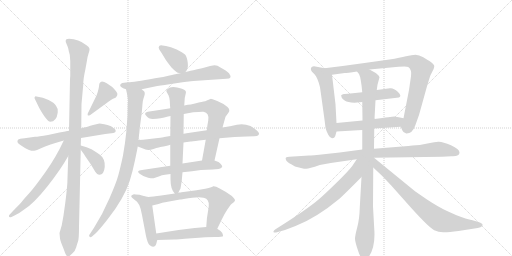
t = 0.00 s
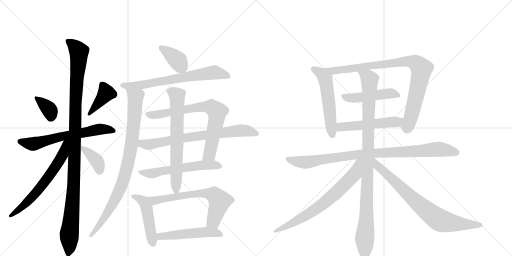
t = 3.77 s
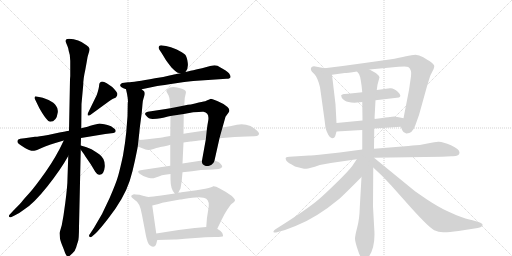
t = 7.54 s
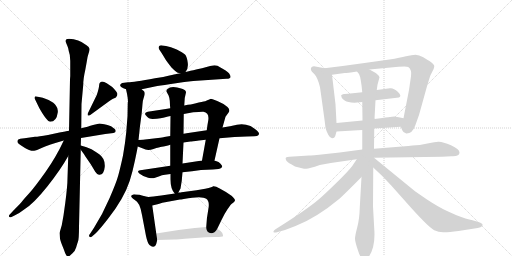
t = 11.31 s
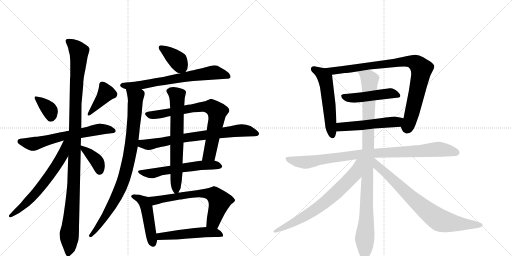
t = 15.07 s
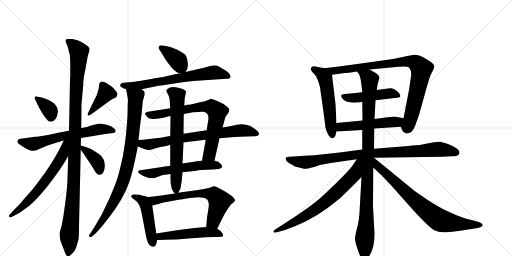
t = 18.84 s

The animated SVG that drew these frames (rendered in a browser with its animation timeline set to each time). Animation: 24 CSS @keyframes rules; one cycle of 18.84 s.

<svg version="1.1" viewBox="0 0 2048 1024" xmlns="http://www.w3.org/2000/svg">
  <g stroke="lightgray" stroke-dasharray="1,1" stroke-width="1" transform="scale(4, 4)">
    <line x1="0" y1="0" x2="256" y2="256"></line>
    <line x1="256" y1="0" x2="0" y2="256"></line>
    <line x1="128" y1="0" x2="128" y2="256"></line>
    <line x1="0" y1="128" x2="256" y2="128"></line>
    <line x1="256" y1="0" x2="512" y2="256"></line>
    <line x1="512" y1="0" x2="256" y2="256"></line>
    <line x1="384" y1="0" x2="384" y2="256"></line>
    <line x1="256" y1="128" x2="512" y2="128"></line>
  </g>
<g transform="scale(1, -1) translate(0, -850)">
   <style type="text/css">
    @keyframes keyframes0 {
      from {
       stroke: black;
       stroke-dashoffset: 360;
       stroke-width: 128;
       }
       54% {
       animation-timing-function: step-end;
       stroke: black;
       stroke-dashoffset: 0;
       stroke-width: 128;
       }
       to {
       stroke: black;
       stroke-width: 1024;
       }
       }
       #make-me-a-hanzi-animation-0 {
         animation: keyframes0 0.542969s both;
         animation-delay: 0.000000s;
         animation-timing-function: linear;
       }
    @keyframes keyframes1 {
      from {
       stroke: black;
       stroke-dashoffset: 402;
       stroke-width: 128;
       }
       57% {
       animation-timing-function: step-end;
       stroke: black;
       stroke-dashoffset: 0;
       stroke-width: 128;
       }
       to {
       stroke: black;
       stroke-width: 1024;
       }
       }
       #make-me-a-hanzi-animation-1 {
         animation: keyframes1 0.577148s both;
         animation-delay: 0.542969s;
         animation-timing-function: linear;
       }
    @keyframes keyframes2 {
      from {
       stroke: black;
       stroke-dashoffset: 638;
       stroke-width: 128;
       }
       67% {
       animation-timing-function: step-end;
       stroke: black;
       stroke-dashoffset: 0;
       stroke-width: 128;
       }
       to {
       stroke: black;
       stroke-width: 1024;
       }
       }
       #make-me-a-hanzi-animation-2 {
         animation: keyframes2 0.769206s both;
         animation-delay: 1.120117s;
         animation-timing-function: linear;
       }
    @keyframes keyframes3 {
      from {
       stroke: black;
       stroke-dashoffset: 1123;
       stroke-width: 128;
       }
       79% {
       animation-timing-function: step-end;
       stroke: black;
       stroke-dashoffset: 0;
       stroke-width: 128;
       }
       to {
       stroke: black;
       stroke-width: 1024;
       }
       }
       #make-me-a-hanzi-animation-3 {
         animation: keyframes3 1.163900s both;
         animation-delay: 1.889323s;
         animation-timing-function: linear;
       }
    @keyframes keyframes4 {
      from {
       stroke: black;
       stroke-dashoffset: 641;
       stroke-width: 128;
       }
       68% {
       animation-timing-function: step-end;
       stroke: black;
       stroke-dashoffset: 0;
       stroke-width: 128;
       }
       to {
       stroke: black;
       stroke-width: 1024;
       }
       }
       #make-me-a-hanzi-animation-4 {
         animation: keyframes4 0.771647s both;
         animation-delay: 3.053223s;
         animation-timing-function: linear;
       }
    @keyframes keyframes5 {
      from {
       stroke: black;
       stroke-dashoffset: 379;
       stroke-width: 128;
       }
       55% {
       animation-timing-function: step-end;
       stroke: black;
       stroke-dashoffset: 0;
       stroke-width: 128;
       }
       to {
       stroke: black;
       stroke-width: 1024;
       }
       }
       #make-me-a-hanzi-animation-5 {
         animation: keyframes5 0.558431s both;
         animation-delay: 3.824870s;
         animation-timing-function: linear;
       }
    @keyframes keyframes6 {
      from {
       stroke: black;
       stroke-dashoffset: 379;
       stroke-width: 128;
       }
       55% {
       animation-timing-function: step-end;
       stroke: black;
       stroke-dashoffset: 0;
       stroke-width: 128;
       }
       to {
       stroke: black;
       stroke-width: 1024;
       }
       }
       #make-me-a-hanzi-animation-6 {
         animation: keyframes6 0.558431s both;
         animation-delay: 4.383301s;
         animation-timing-function: linear;
       }
    @keyframes keyframes7 {
      from {
       stroke: black;
       stroke-dashoffset: 683;
       stroke-width: 128;
       }
       69% {
       animation-timing-function: step-end;
       stroke: black;
       stroke-dashoffset: 0;
       stroke-width: 128;
       }
       to {
       stroke: black;
       stroke-width: 1024;
       }
       }
       #make-me-a-hanzi-animation-7 {
         animation: keyframes7 0.805827s both;
         animation-delay: 4.941732s;
         animation-timing-function: linear;
       }
    @keyframes keyframes8 {
      from {
       stroke: black;
       stroke-dashoffset: 892;
       stroke-width: 128;
       }
       74% {
       animation-timing-function: step-end;
       stroke: black;
       stroke-dashoffset: 0;
       stroke-width: 128;
       }
       to {
       stroke: black;
       stroke-width: 1024;
       }
       }
       #make-me-a-hanzi-animation-8 {
         animation: keyframes8 0.975911s both;
         animation-delay: 5.747559s;
         animation-timing-function: linear;
       }
    @keyframes keyframes9 {
      from {
       stroke: black;
       stroke-dashoffset: 749;
       stroke-width: 128;
       }
       71% {
       animation-timing-function: step-end;
       stroke: black;
       stroke-dashoffset: 0;
       stroke-width: 128;
       }
       to {
       stroke: black;
       stroke-width: 1024;
       }
       }
       #make-me-a-hanzi-animation-9 {
         animation: keyframes9 0.859538s both;
         animation-delay: 6.723470s;
         animation-timing-function: linear;
       }
    @keyframes keyframes10 {
      from {
       stroke: black;
       stroke-dashoffset: 750;
       stroke-width: 128;
       }
       71% {
       animation-timing-function: step-end;
       stroke: black;
       stroke-dashoffset: 0;
       stroke-width: 128;
       }
       to {
       stroke: black;
       stroke-width: 1024;
       }
       }
       #make-me-a-hanzi-animation-10 {
         animation: keyframes10 0.860352s both;
         animation-delay: 7.583008s;
         animation-timing-function: linear;
       }
    @keyframes keyframes11 {
      from {
       stroke: black;
       stroke-dashoffset: 579;
       stroke-width: 128;
       }
       65% {
       animation-timing-function: step-end;
       stroke: black;
       stroke-dashoffset: 0;
       stroke-width: 128;
       }
       to {
       stroke: black;
       stroke-width: 1024;
       }
       }
       #make-me-a-hanzi-animation-11 {
         animation: keyframes11 0.721191s both;
         animation-delay: 8.443359s;
         animation-timing-function: linear;
       }
    @keyframes keyframes12 {
      from {
       stroke: black;
       stroke-dashoffset: 672;
       stroke-width: 128;
       }
       69% {
       animation-timing-function: step-end;
       stroke: black;
       stroke-dashoffset: 0;
       stroke-width: 128;
       }
       to {
       stroke: black;
       stroke-width: 1024;
       }
       }
       #make-me-a-hanzi-animation-12 {
         animation: keyframes12 0.796875s both;
         animation-delay: 9.164551s;
         animation-timing-function: linear;
       }
    @keyframes keyframes13 {
      from {
       stroke: black;
       stroke-dashoffset: 474;
       stroke-width: 128;
       }
       61% {
       animation-timing-function: step-end;
       stroke: black;
       stroke-dashoffset: 0;
       stroke-width: 128;
       }
       to {
       stroke: black;
       stroke-width: 1024;
       }
       }
       #make-me-a-hanzi-animation-13 {
         animation: keyframes13 0.635742s both;
         animation-delay: 9.961426s;
         animation-timing-function: linear;
       }
    @keyframes keyframes14 {
      from {
       stroke: black;
       stroke-dashoffset: 661;
       stroke-width: 128;
       }
       68% {
       animation-timing-function: step-end;
       stroke: black;
       stroke-dashoffset: 0;
       stroke-width: 128;
       }
       to {
       stroke: black;
       stroke-width: 1024;
       }
       }
       #make-me-a-hanzi-animation-14 {
         animation: keyframes14 0.787923s both;
         animation-delay: 10.597168s;
         animation-timing-function: linear;
       }
    @keyframes keyframes15 {
      from {
       stroke: black;
       stroke-dashoffset: 515;
       stroke-width: 128;
       }
       63% {
       animation-timing-function: step-end;
       stroke: black;
       stroke-dashoffset: 0;
       stroke-width: 128;
       }
       to {
       stroke: black;
       stroke-width: 1024;
       }
       }
       #make-me-a-hanzi-animation-15 {
         animation: keyframes15 0.669108s both;
         animation-delay: 11.385091s;
         animation-timing-function: linear;
       }
    @keyframes keyframes16 {
      from {
       stroke: black;
       stroke-dashoffset: 545;
       stroke-width: 128;
       }
       64% {
       animation-timing-function: step-end;
       stroke: black;
       stroke-dashoffset: 0;
       stroke-width: 128;
       }
       to {
       stroke: black;
       stroke-width: 1024;
       }
       }
       #make-me-a-hanzi-animation-16 {
         animation: keyframes16 0.693522s both;
         animation-delay: 12.054199s;
         animation-timing-function: linear;
       }
    @keyframes keyframes17 {
      from {
       stroke: black;
       stroke-dashoffset: 898;
       stroke-width: 128;
       }
       75% {
       animation-timing-function: step-end;
       stroke: black;
       stroke-dashoffset: 0;
       stroke-width: 128;
       }
       to {
       stroke: black;
       stroke-width: 1024;
       }
       }
       #make-me-a-hanzi-animation-17 {
         animation: keyframes17 0.980794s both;
         animation-delay: 12.747721s;
         animation-timing-function: linear;
       }
    @keyframes keyframes18 {
      from {
       stroke: black;
       stroke-dashoffset: 477;
       stroke-width: 128;
       }
       61% {
       animation-timing-function: step-end;
       stroke: black;
       stroke-dashoffset: 0;
       stroke-width: 128;
       }
       to {
       stroke: black;
       stroke-width: 1024;
       }
       }
       #make-me-a-hanzi-animation-18 {
         animation: keyframes18 0.638184s both;
         animation-delay: 13.728516s;
         animation-timing-function: linear;
       }
    @keyframes keyframes19 {
      from {
       stroke: black;
       stroke-dashoffset: 519;
       stroke-width: 128;
       }
       63% {
       animation-timing-function: step-end;
       stroke: black;
       stroke-dashoffset: 0;
       stroke-width: 128;
       }
       to {
       stroke: black;
       stroke-width: 1024;
       }
       }
       #make-me-a-hanzi-animation-19 {
         animation: keyframes19 0.672363s both;
         animation-delay: 14.366699s;
         animation-timing-function: linear;
       }
    @keyframes keyframes20 {
      from {
       stroke: black;
       stroke-dashoffset: 934;
       stroke-width: 128;
       }
       75% {
       animation-timing-function: step-end;
       stroke: black;
       stroke-dashoffset: 0;
       stroke-width: 128;
       }
       to {
       stroke: black;
       stroke-width: 1024;
       }
       }
       #make-me-a-hanzi-animation-20 {
         animation: keyframes20 1.010091s both;
         animation-delay: 15.039062s;
         animation-timing-function: linear;
       }
    @keyframes keyframes21 {
      from {
       stroke: black;
       stroke-dashoffset: 1018;
       stroke-width: 128;
       }
       77% {
       animation-timing-function: step-end;
       stroke: black;
       stroke-dashoffset: 0;
       stroke-width: 128;
       }
       to {
       stroke: black;
       stroke-width: 1024;
       }
       }
       #make-me-a-hanzi-animation-21 {
         animation: keyframes21 1.078451s both;
         animation-delay: 16.049154s;
         animation-timing-function: linear;
       }
    @keyframes keyframes22 {
      from {
       stroke: black;
       stroke-dashoffset: 711;
       stroke-width: 128;
       }
       70% {
       animation-timing-function: step-end;
       stroke: black;
       stroke-dashoffset: 0;
       stroke-width: 128;
       }
       to {
       stroke: black;
       stroke-width: 1024;
       }
       }
       #make-me-a-hanzi-animation-22 {
         animation: keyframes22 0.828613s both;
         animation-delay: 17.127604s;
         animation-timing-function: linear;
       }
    @keyframes keyframes23 {
      from {
       stroke: black;
       stroke-dashoffset: 779;
       stroke-width: 128;
       }
       72% {
       animation-timing-function: step-end;
       stroke: black;
       stroke-dashoffset: 0;
       stroke-width: 128;
       }
       to {
       stroke: black;
       stroke-width: 1024;
       }
       }
       #make-me-a-hanzi-animation-23 {
         animation: keyframes23 0.883952s both;
         animation-delay: 17.956217s;
         animation-timing-function: linear;
       }
</style>
<path d="M 146 464 Q 141 466 139 462 Q 137 458 139 455 L 157 418 Q 188 363 201 363 Q 226 363 231 400 Q 233 416 224 427 Q 217 439 194.5 450 Q 172 461 146 464 Z" fill="lightgray"></path> 
<path d="M 387 470 L 351 396 Q 350 393 351 389.5 Q 352 386 361 390 L 435 444 Q 447 453 452 455 L 462 459 Q 466 462 466 464 Q 470 468 469.5 475 Q 469 482 449 502 L 427 517 Q 416 524 408 524 Q 397 522 396.5 509.5 Q 396 497 387 470 Z" fill="lightgray"></path> 
<path d="M 324 298 L 421 314 L 454 318 Q 463 320 463 326 Q 463 332 455 337 Q 446 346 430 350 L 417 353 Q 402 356 398 356 L 372 350 L 358 346 Q 351 343 325 337 L 276 327 L 264 325 L 261 324 L 238 320 L 192 310 Q 154 303 140 303 L 98 297 L 81 295 Q 71 294 69.5 286.5 Q 68 279 80 271 L 100 258 Q 103 255 116 250.5 Q 129 246 136.5 247 Q 144 248 168.5 259 Q 193 270 255 288 L 324 298 Z" fill="lightgray"></path> 
<path d="M 254 -12 L 247 -51 L 238 -82 L 240 -105 Q 242 -114 247 -127 L 255 -147 Q 261 -166 265.5 -171.5 Q 270 -177 278 -174 L 290 -163 Q 301 -152 304.5 -139.5 Q 308 -127 312 -116 Q 316 -105 316 -58 L 323 251 L 323 268 L 324 298 L 325 337 L 326 434 L 333 511 Q 333 535 341 570 L 347 603 Q 350 625 354.5 637 Q 359 649 358 655.5 Q 357 662 346 669 Q 314 695 276 695 Q 257 695 265 677 L 270 665 Q 273 659 275 646 Q 280 631 280 619 L 281 606 L 281 546 L 280 533 L 276 327 L 273 226 L 270 138 Q 270 106 261 38 L 254 -12 Z" fill="lightgray"></path> 
<path d="M 255 288 Q 225 223 182 162 Q 138 100 115 75 Q 92 50 88 44 Q 83 38 52 6 L 38 -9 Q 35 -12 36 -16 Q 37 -21 46 -18 L 60 -11 Q 76 -4 98 13 Q 136 37 190 105 Q 243 172 273 226 C 318 305 268 315 255 288 Z" fill="lightgray"></path> 
<path d="M 323 251 Q 336 234 341 225 L 363 193 L 381 163 Q 387 153 396 151 Q 416 149 419 183 Q 421 216 397 233 Q 384 242 366 253 Q 348 261 323 268 C 307 273 307 273 323 251 Z" fill="lightgray"></path> 
<path d="M 742 562 Q 754 574 751 599 Q 748 623 740 632 Q 731 640 707 652 Q 682 664 664 666 L 650 668 Q 641 670 637 666 Q 632 661 637 652 L 647 637 L 664 609 Q 671 599 686 580 Q 706 560 711 559 L 721 557 C 735 554 735 554 742 562 Z" fill="lightgray"></path> 
<path d="M 567 493 L 629 506 Q 655 509 697 516 Q 739 523 773 526 L 906 535 Q 932 535 916 557 Q 907 567 880 581 L 870 587 Q 858 591 846 587 Q 839 587 837 585 L 808 577 Q 765 568 755 565 L 742 562 L 721 557 Q 710 555 705 554.5 Q 700 554 678 548 Q 656 542 620 537 Q 534 521 512 521 L 489 518 Q 483 516 481 511 Q 477 502 504 493 L 567 493 Z" fill="lightgray"></path> 
<path d="M 510 385 L 505 321 Q 501 279 492 228 Q 481 177 473 148 Q 465 119 438 57 Q 411 -6 376 -61 L 361 -84 Q 353 -92 358 -97 Q 362 -101 368 -96 L 384 -82 Q 401 -65 432 -25 Q 463 14 486 54 Q 508 93 519 127 Q 530 161 540 209 Q 550 257 551 264 L 554 290 L 556 308 Q 556 312 557 316 L 559 338 L 567 399 L 570 434 Q 571 448 574 456 L 578 469 Q 579 471 579 477 Q 579 483 575 486 Q 571 489 567 493 C 549 517 498 522 504 493 L 508 475 Q 511 460 512 445 L 511 438 L 510 385 Z" fill="lightgray"></path> 
<path d="M 858 208 L 878 297 L 890 340 L 902 383 L 913 398 Q 923 409 910 422 Q 892 437 869 446 Q 845 455 844 455 L 832 450 Q 830 450 825 447 Q 819 444 795 440 Q 781 436 763 432 Q 753 432 737 428 L 681 417 L 663 414 L 591 403 Q 581 401 581 397 Q 579 392 584 388 Q 594 374 611 374 Q 628 374 642 377 Q 656 379 657 380 L 672 384 L 682 386 L 735 394 L 773 401 Q 808 404 814 403 Q 838 399 833 368 Q 830 353 827 329 L 823 291 L 808 208 C 803 178 851 179 858 208 Z" fill="lightgray"></path> 
<path d="M 551 264 L 572 256 Q 589 246 614 254 Q 639 262 647 263 Q 655 264 659 265 L 672 268 L 681 271 L 734 280 L 762 284 Q 766 284 796 288 L 823 291 L 878 297 L 938 302 L 987 304 L 1018 305 Q 1030 306 1033 309 Q 1036 311 1036 317 Q 1032 327 1002 346 Q 974 357 948 351 Q 921 344 890 340 L 827 329 L 746 317 Q 742 317 734 315 L 681 306 L 657 302 Q 652 300 632 298 L 572 291 L 556 290 L 554 290 C 524 288 523 275 551 264 Z" fill="lightgray"></path> 
<path d="M 681 187 L 568 170 Q 542 168 558.5 155.5 Q 575 143 592.5 139.5 Q 610 136 617 138 L 635 144 Q 648 150 660 151 L 682 154 L 730 161 L 768 165 L 804 170 L 851 172 L 874 174 Q 881 174 889 182 Q 889 188 883 194 Q 877 200 874 202 L 858 208 L 808 208 L 730 196 L 681 187 Z" fill="lightgray"></path> 
<path d="M 681 271 L 681 187 L 682 154 L 682 133 Q 682 93 699 76 C 706 66 706 66 713 79 L 722 96 L 727 127 L 730 161 L 730 196 L 734 280 L 734 315 L 735 394 L 737 428 L 739 458 L 743 476 Q 748 488 728 495 Q 685 509 670 494 Q 663 488 666 483 Q 669 478 670 476 Q 680 463 680 429 L 681 417 L 682 386 L 681 306 L 681 271 Z" fill="lightgray"></path> 
<path d="M 594 62 L 583 64 Q 580 65 558 71 Q 540 73 536 73 Q 531 72 526 68 Q 521 63 538 51 Q 560 41 568 -10 L 584 -94 Q 590 -122 598 -130 Q 612 -143 622 -132 Q 625 -128 629 -110 L 625 -84 L 609 28 C 605 58 604 60 594 62 Z" fill="lightgray"></path> 
<path d="M 699 76 L 645 68 Q 609 64 594 62 C 564 58 580 21 609 28 L 634 34 Q 646 39 671 43 L 720 52 Q 722 52 735 54 Q 808 68 825 55 Q 840 45 833 11 Q 826 -24 825 -58 C 824 -88 856 -92 869 -65 L 885 -32 Q 897 -6 910 13 Q 923 32 926 34 L 935 41 Q 938 44 940 48 Q 940 55 926 67 Q 867 108 852 105 Q 852 102 821 95 L 786 89 L 726 81 Q 725 80 715 80 L 713 79 L 699 76 Z" fill="lightgray"></path> 
<path d="M 629 -110 L 697 -108 Q 705 -108 767 -103 Q 829 -98 860 -98 Q 891 -98 892 -95 Q 893 -91 889 -82 Q 883 -73 869 -65 L 825 -58 L 779 -62 Q 746 -65 714 -70 L 625 -84 C 595 -89 599 -111 629 -110 Z" fill="lightgray"></path> 
<path d="M 1346 358 L 1342 433 L 1328 551 C 1326 572 1326 572 1298 577 L 1267 583 Q 1253 588 1246 581 Q 1240 574 1248 563 L 1258 553 Q 1270 541 1280 501 Q 1300 360 1302 339 Q 1305 326 1313 311 Q 1321 296 1329 297 Q 1338 297 1341 306 L 1346 324 L 1346 358 Z" fill="lightgray"></path> 
<path d="M 1478 572 L 1594 583 Q 1626 586 1633 582 Q 1648 571 1644 545 L 1636 490 L 1614 377 C 1608 348 1600 350 1603 343 L 1609 329 Q 1613 318 1625 316 Q 1649 315 1661 348 L 1676 390 L 1708 505 L 1720 544 Q 1721 548 1728 561 Q 1736 574 1737 583 Q 1739 592 1718 606 Q 1710 610 1693 621 Q 1676 631 1662 631 Q 1648 631 1624 625 Q 1601 619 1558 612 L 1458 598 Q 1374 586 1298 577 C 1268 573 1298 547 1328 551 L 1379 558 Q 1387 558 1428 564 L 1478 572 Z" fill="lightgray"></path> 
<path d="M 1502 449 L 1596 460 Q 1609 466 1591 483 Q 1574 499 1560 497 L 1507 490 L 1449 481 L 1392 475 Q 1374 475 1371 473 Q 1369 471 1366 470 Q 1364 469 1365 467 Q 1366 464 1366 461 Q 1370 452 1380 447 Q 1390 441 1418 439 L 1449 442 L 1502 449 Z" fill="lightgray"></path> 
<path d="M 1614 377 L 1600 380 Q 1588 383 1577 384 Q 1567 384 1498 374 L 1450 368 L 1346 358 C 1316 355 1316 322 1346 324 L 1449 330 L 1497 336 L 1603 343 C 1633 345 1643 371 1614 377 Z" fill="lightgray"></path> 
<path d="M 1496 219 L 1768 223 L 1806 225 Q 1838 223 1838 240 Q 1838 253 1804 269 Q 1770 284 1753 283 Q 1737 282 1720 278 L 1679 270 Q 1671 270 1633 266 L 1496 255 L 1449 252 L 1359 240 L 1304 234 Q 1244 228 1236 228 L 1158 223 Q 1147 222 1144 220 Q 1141 217 1144 210 Q 1147 202 1165 193 L 1180 184 L 1208 177 Q 1216 175 1224 175 Q 1233 174 1279 190 L 1323 198 L 1427 213 L 1496 219 Z" fill="lightgray"></path> 
<path d="M 1498 374 L 1502 449 L 1507 490 L 1510 511 L 1518 541 Q 1514 553 1494 563 L 1478 572 C 1452 587 1413 590 1428 564 L 1436 554 Q 1444 539 1449 481 L 1449 442 L 1450 368 L 1449 330 L 1449 252 L 1446 142 L 1439 19 Q 1438 -26 1429 -59 Q 1420 -93 1420 -105 Q 1420 -117 1432 -152 Q 1449 -205 1470 -184 Q 1503 -142 1497 -66 L 1492 24 L 1493 180 L 1496 255 L 1497 336 L 1498 374 Z" fill="lightgray"></path> 
<path d="M 1427 213 L 1409 186 Q 1394 166 1348 121 Q 1302 76 1278 55 Q 1228 12 1102 -67 Q 1096 -71 1094 -75 Q 1093 -80 1097 -80 Q 1102 -81 1111 -78 L 1140 -70 L 1182 -54 Q 1265 -22 1359 56 Q 1398 93 1446 142 C 1517 215 1444 238 1427 213 Z" fill="lightgray"></path> 
<path d="M 1493 180 L 1529 146 L 1565 108 L 1622 44 Q 1712 -58 1737 -71 Q 1754 -79 1772 -79 Q 1790 -80 1834 -74 L 1911 -62 Q 1924 -59 1928 -55 Q 1937 -46 1914 -38 L 1890 -31 Q 1866 -27 1826 -11 L 1786 7 Q 1752 23 1708 52 L 1660 85 L 1496 219 L 1495 219 C 1470 236 1471 201 1493 180 Z" fill="lightgray"></path> 
      <clipPath id="make-me-a-hanzi-clip-0">
      <path d="M 146 464 Q 141 466 139 462 Q 137 458 139 455 L 157 418 Q 188 363 201 363 Q 226 363 231 400 Q 233 416 224 427 Q 217 439 194.5 450 Q 172 461 146 464 Z" fill="lightgray"></path>
      </clipPath>
      <path clip-path="url(#make-me-a-hanzi-clip-0)" d="M 144 459 L 197 412 L 204 380 " fill="none" id="make-me-a-hanzi-animation-0" stroke-dasharray="232 464" stroke-linecap="round"></path>

      <clipPath id="make-me-a-hanzi-clip-1">
      <path d="M 387 470 L 351 396 Q 350 393 351 389.5 Q 352 386 361 390 L 435 444 Q 447 453 452 455 L 462 459 Q 466 462 466 464 Q 470 468 469.5 475 Q 469 482 449 502 L 427 517 Q 416 524 408 524 Q 397 522 396.5 509.5 Q 396 497 387 470 Z" fill="lightgray"></path>
      </clipPath>
      <path clip-path="url(#make-me-a-hanzi-clip-1)" d="M 410 511 L 425 478 L 356 393 " fill="none" id="make-me-a-hanzi-animation-1" stroke-dasharray="274 548" stroke-linecap="round"></path>

      <clipPath id="make-me-a-hanzi-clip-2">
      <path d="M 324 298 L 421 314 L 454 318 Q 463 320 463 326 Q 463 332 455 337 Q 446 346 430 350 L 417 353 Q 402 356 398 356 L 372 350 L 358 346 Q 351 343 325 337 L 276 327 L 264 325 L 261 324 L 238 320 L 192 310 Q 154 303 140 303 L 98 297 L 81 295 Q 71 294 69.5 286.5 Q 68 279 80 271 L 100 258 Q 103 255 116 250.5 Q 129 246 136.5 247 Q 144 248 168.5 259 Q 193 270 255 288 L 324 298 Z" fill="lightgray"></path>
      </clipPath>
      <path clip-path="url(#make-me-a-hanzi-clip-2)" d="M 80 285 L 129 274 L 397 333 L 454 328 " fill="none" id="make-me-a-hanzi-animation-2" stroke-dasharray="510 1020" stroke-linecap="round"></path>

      <clipPath id="make-me-a-hanzi-clip-3">
      <path d="M 254 -12 L 247 -51 L 238 -82 L 240 -105 Q 242 -114 247 -127 L 255 -147 Q 261 -166 265.5 -171.5 Q 270 -177 278 -174 L 290 -163 Q 301 -152 304.5 -139.5 Q 308 -127 312 -116 Q 316 -105 316 -58 L 323 251 L 323 268 L 324 298 L 325 337 L 326 434 L 333 511 Q 333 535 341 570 L 347 603 Q 350 625 354.5 637 Q 359 649 358 655.5 Q 357 662 346 669 Q 314 695 276 695 Q 257 695 265 677 L 270 665 Q 273 659 275 646 Q 280 631 280 619 L 281 606 L 281 546 L 280 533 L 276 327 L 273 226 L 270 138 Q 270 106 261 38 L 254 -12 Z" fill="lightgray"></path>
      </clipPath>
      <path clip-path="url(#make-me-a-hanzi-clip-3)" d="M 273 685 L 316 643 L 302 427 L 295 105 L 274 -163 " fill="none" id="make-me-a-hanzi-animation-3" stroke-dasharray="995 1990" stroke-linecap="round"></path>

      <clipPath id="make-me-a-hanzi-clip-4">
      <path d="M 255 288 Q 225 223 182 162 Q 138 100 115 75 Q 92 50 88 44 Q 83 38 52 6 L 38 -9 Q 35 -12 36 -16 Q 37 -21 46 -18 L 60 -11 Q 76 -4 98 13 Q 136 37 190 105 Q 243 172 273 226 C 318 305 268 315 255 288 Z" fill="lightgray"></path>
      </clipPath>
      <path clip-path="url(#make-me-a-hanzi-clip-4)" d="M 271 285 L 262 277 L 251 231 L 232 198 L 169 109 L 102 35 L 41 -14 " fill="none" id="make-me-a-hanzi-animation-4" stroke-dasharray="513 1026" stroke-linecap="round"></path>

      <clipPath id="make-me-a-hanzi-clip-5">
      <path d="M 323 251 Q 336 234 341 225 L 363 193 L 381 163 Q 387 153 396 151 Q 416 149 419 183 Q 421 216 397 233 Q 384 242 366 253 Q 348 261 323 268 C 307 273 307 273 323 251 Z" fill="lightgray"></path>
      </clipPath>
      <path clip-path="url(#make-me-a-hanzi-clip-5)" d="M 330 264 L 337 250 L 385 209 L 398 167 " fill="none" id="make-me-a-hanzi-animation-5" stroke-dasharray="251 502" stroke-linecap="round"></path>

      <clipPath id="make-me-a-hanzi-clip-6">
      <path d="M 742 562 Q 754 574 751 599 Q 748 623 740 632 Q 731 640 707 652 Q 682 664 664 666 L 650 668 Q 641 670 637 666 Q 632 661 637 652 L 647 637 L 664 609 Q 671 599 686 580 Q 706 560 711 559 L 721 557 C 735 554 735 554 742 562 Z" fill="lightgray"></path>
      </clipPath>
      <path clip-path="url(#make-me-a-hanzi-clip-6)" d="M 645 659 L 708 611 L 733 575 " fill="none" id="make-me-a-hanzi-animation-6" stroke-dasharray="251 502" stroke-linecap="round"></path>

      <clipPath id="make-me-a-hanzi-clip-7">
      <path d="M 567 493 L 629 506 Q 655 509 697 516 Q 739 523 773 526 L 906 535 Q 932 535 916 557 Q 907 567 880 581 L 870 587 Q 858 591 846 587 Q 839 587 837 585 L 808 577 Q 765 568 755 565 L 742 562 L 721 557 Q 710 555 705 554.5 Q 700 554 678 548 Q 656 542 620 537 Q 534 521 512 521 L 489 518 Q 483 516 481 511 Q 477 502 504 493 L 567 493 Z" fill="lightgray"></path>
      </clipPath>
      <path clip-path="url(#make-me-a-hanzi-clip-7)" d="M 490 509 L 559 509 L 857 560 L 911 546 " fill="none" id="make-me-a-hanzi-animation-7" stroke-dasharray="555 1110" stroke-linecap="round"></path>

      <clipPath id="make-me-a-hanzi-clip-8">
      <path d="M 510 385 L 505 321 Q 501 279 492 228 Q 481 177 473 148 Q 465 119 438 57 Q 411 -6 376 -61 L 361 -84 Q 353 -92 358 -97 Q 362 -101 368 -96 L 384 -82 Q 401 -65 432 -25 Q 463 14 486 54 Q 508 93 519 127 Q 530 161 540 209 Q 550 257 551 264 L 554 290 L 556 308 Q 556 312 557 316 L 559 338 L 567 399 L 570 434 Q 571 448 574 456 L 578 469 Q 579 471 579 477 Q 579 483 575 486 Q 571 489 567 493 C 549 517 498 522 504 493 L 508 475 Q 511 460 512 445 L 511 438 L 510 385 Z" fill="lightgray"></path>
      </clipPath>
      <path clip-path="url(#make-me-a-hanzi-clip-8)" d="M 512 490 L 542 462 L 542 444 L 524 257 L 501 152 L 486 107 L 442 18 L 406 -39 L 363 -91 " fill="none" id="make-me-a-hanzi-animation-8" stroke-dasharray="764 1528" stroke-linecap="round"></path>

      <clipPath id="make-me-a-hanzi-clip-9">
      <path d="M 858 208 L 878 297 L 890 340 L 902 383 L 913 398 Q 923 409 910 422 Q 892 437 869 446 Q 845 455 844 455 L 832 450 Q 830 450 825 447 Q 819 444 795 440 Q 781 436 763 432 Q 753 432 737 428 L 681 417 L 663 414 L 591 403 Q 581 401 581 397 Q 579 392 584 388 Q 594 374 611 374 Q 628 374 642 377 Q 656 379 657 380 L 672 384 L 682 386 L 735 394 L 773 401 Q 808 404 814 403 Q 838 399 833 368 Q 830 353 827 329 L 823 291 L 808 208 C 803 178 851 179 858 208 Z" fill="lightgray"></path>
      </clipPath>
      <path clip-path="url(#make-me-a-hanzi-clip-9)" d="M 589 395 L 619 390 L 772 418 L 849 421 L 868 403 L 868 385 L 838 233 L 814 214 " fill="none" id="make-me-a-hanzi-animation-9" stroke-dasharray="621 1242" stroke-linecap="round"></path>

      <clipPath id="make-me-a-hanzi-clip-10">
      <path d="M 551 264 L 572 256 Q 589 246 614 254 Q 639 262 647 263 Q 655 264 659 265 L 672 268 L 681 271 L 734 280 L 762 284 Q 766 284 796 288 L 823 291 L 878 297 L 938 302 L 987 304 L 1018 305 Q 1030 306 1033 309 Q 1036 311 1036 317 Q 1032 327 1002 346 Q 974 357 948 351 Q 921 344 890 340 L 827 329 L 746 317 Q 742 317 734 315 L 681 306 L 657 302 Q 652 300 632 298 L 572 291 L 556 290 L 554 290 C 524 288 523 275 551 264 Z" fill="lightgray"></path>
      </clipPath>
      <path clip-path="url(#make-me-a-hanzi-clip-10)" d="M 555 283 L 573 274 L 602 272 L 730 298 L 968 328 L 1016 320 L 1024 329 L 1024 315 " fill="none" id="make-me-a-hanzi-animation-10" stroke-dasharray="622 1244" stroke-linecap="round"></path>

      <clipPath id="make-me-a-hanzi-clip-11">
      <path d="M 681 187 L 568 170 Q 542 168 558.5 155.5 Q 575 143 592.5 139.5 Q 610 136 617 138 L 635 144 Q 648 150 660 151 L 682 154 L 730 161 L 768 165 L 804 170 L 851 172 L 874 174 Q 881 174 889 182 Q 889 188 883 194 Q 877 200 874 202 L 858 208 L 808 208 L 730 196 L 681 187 Z" fill="lightgray"></path>
      </clipPath>
      <path clip-path="url(#make-me-a-hanzi-clip-11)" d="M 561 164 L 602 156 L 803 189 L 852 191 L 880 185 " fill="none" id="make-me-a-hanzi-animation-11" stroke-dasharray="451 902" stroke-linecap="round"></path>

      <clipPath id="make-me-a-hanzi-clip-12">
      <path d="M 681 271 L 681 187 L 682 154 L 682 133 Q 682 93 699 76 C 706 66 706 66 713 79 L 722 96 L 727 127 L 730 161 L 730 196 L 734 280 L 734 315 L 735 394 L 737 428 L 739 458 L 743 476 Q 748 488 728 495 Q 685 509 670 494 Q 663 488 666 483 Q 669 478 670 476 Q 680 463 680 429 L 681 417 L 682 386 L 681 306 L 681 271 Z" fill="lightgray"></path>
      </clipPath>
      <path clip-path="url(#make-me-a-hanzi-clip-12)" d="M 678 485 L 708 468 L 704 87 " fill="none" id="make-me-a-hanzi-animation-12" stroke-dasharray="544 1088" stroke-linecap="round"></path>

      <clipPath id="make-me-a-hanzi-clip-13">
      <path d="M 594 62 L 583 64 Q 580 65 558 71 Q 540 73 536 73 Q 531 72 526 68 Q 521 63 538 51 Q 560 41 568 -10 L 584 -94 Q 590 -122 598 -130 Q 612 -143 622 -132 Q 625 -128 629 -110 L 625 -84 L 609 28 C 605 58 604 60 594 62 Z" fill="lightgray"></path>
      </clipPath>
      <path clip-path="url(#make-me-a-hanzi-clip-13)" d="M 533 65 L 564 52 L 580 36 L 611 -123 " fill="none" id="make-me-a-hanzi-animation-13" stroke-dasharray="346 692" stroke-linecap="round"></path>

      <clipPath id="make-me-a-hanzi-clip-14">
      <path d="M 699 76 L 645 68 Q 609 64 594 62 C 564 58 580 21 609 28 L 634 34 Q 646 39 671 43 L 720 52 Q 722 52 735 54 Q 808 68 825 55 Q 840 45 833 11 Q 826 -24 825 -58 C 824 -88 856 -92 869 -65 L 885 -32 Q 897 -6 910 13 Q 923 32 926 34 L 935 41 Q 938 44 940 48 Q 940 55 926 67 Q 867 108 852 105 Q 852 102 821 95 L 786 89 L 726 81 Q 725 80 715 80 L 713 79 L 699 76 Z" fill="lightgray"></path>
      </clipPath>
      <path clip-path="url(#make-me-a-hanzi-clip-14)" d="M 599 57 L 619 48 L 806 77 L 858 69 L 878 45 L 854 -35 L 834 -52 " fill="none" id="make-me-a-hanzi-animation-14" stroke-dasharray="533 1066" stroke-linecap="round"></path>

      <clipPath id="make-me-a-hanzi-clip-15">
      <path d="M 629 -110 L 697 -108 Q 705 -108 767 -103 Q 829 -98 860 -98 Q 891 -98 892 -95 Q 893 -91 889 -82 Q 883 -73 869 -65 L 825 -58 L 779 -62 Q 746 -65 714 -70 L 625 -84 C 595 -89 599 -111 629 -110 Z" fill="lightgray"></path>
      </clipPath>
      <path clip-path="url(#make-me-a-hanzi-clip-15)" d="M 633 -89 L 641 -96 L 819 -78 L 859 -80 L 887 -89 " fill="none" id="make-me-a-hanzi-animation-15" stroke-dasharray="387 774" stroke-linecap="round"></path>

      <clipPath id="make-me-a-hanzi-clip-16">
      <path d="M 1346 358 L 1342 433 L 1328 551 C 1326 572 1326 572 1298 577 L 1267 583 Q 1253 588 1246 581 Q 1240 574 1248 563 L 1258 553 Q 1270 541 1280 501 Q 1300 360 1302 339 Q 1305 326 1313 311 Q 1321 296 1329 297 Q 1338 297 1341 306 L 1346 324 L 1346 358 Z" fill="lightgray"></path>
      </clipPath>
      <path clip-path="url(#make-me-a-hanzi-clip-16)" d="M 1255 574 L 1286 556 L 1303 526 L 1329 309 " fill="none" id="make-me-a-hanzi-animation-16" stroke-dasharray="417 834" stroke-linecap="round"></path>

      <clipPath id="make-me-a-hanzi-clip-17">
      <path d="M 1478 572 L 1594 583 Q 1626 586 1633 582 Q 1648 571 1644 545 L 1636 490 L 1614 377 C 1608 348 1600 350 1603 343 L 1609 329 Q 1613 318 1625 316 Q 1649 315 1661 348 L 1676 390 L 1708 505 L 1720 544 Q 1721 548 1728 561 Q 1736 574 1737 583 Q 1739 592 1718 606 Q 1710 610 1693 621 Q 1676 631 1662 631 Q 1648 631 1624 625 Q 1601 619 1558 612 L 1458 598 Q 1374 586 1298 577 C 1268 573 1298 547 1328 551 L 1379 558 Q 1387 558 1428 564 L 1478 572 Z" fill="lightgray"></path>
      </clipPath>
      <path clip-path="url(#make-me-a-hanzi-clip-17)" d="M 1305 575 L 1335 567 L 1358 569 L 1636 605 L 1666 596 L 1686 574 L 1650 405 L 1627 335 " fill="none" id="make-me-a-hanzi-animation-17" stroke-dasharray="770 1540" stroke-linecap="round"></path>

      <clipPath id="make-me-a-hanzi-clip-18">
      <path d="M 1502 449 L 1596 460 Q 1609 466 1591 483 Q 1574 499 1560 497 L 1507 490 L 1449 481 L 1392 475 Q 1374 475 1371 473 Q 1369 471 1366 470 Q 1364 469 1365 467 Q 1366 464 1366 461 Q 1370 452 1380 447 Q 1390 441 1418 439 L 1449 442 L 1502 449 Z" fill="lightgray"></path>
      </clipPath>
      <path clip-path="url(#make-me-a-hanzi-clip-18)" d="M 1372 467 L 1390 459 L 1424 458 L 1563 477 L 1589 470 " fill="none" id="make-me-a-hanzi-animation-18" stroke-dasharray="349 698" stroke-linecap="round"></path>

      <clipPath id="make-me-a-hanzi-clip-19">
      <path d="M 1614 377 L 1600 380 Q 1588 383 1577 384 Q 1567 384 1498 374 L 1450 368 L 1346 358 C 1316 355 1316 322 1346 324 L 1449 330 L 1497 336 L 1603 343 C 1633 345 1643 371 1614 377 Z" fill="lightgray"></path>
      </clipPath>
      <path clip-path="url(#make-me-a-hanzi-clip-19)" d="M 1353 330 L 1361 341 L 1588 362 L 1606 373 " fill="none" id="make-me-a-hanzi-animation-19" stroke-dasharray="391 782" stroke-linecap="round"></path>

      <clipPath id="make-me-a-hanzi-clip-20">
      <path d="M 1496 219 L 1768 223 L 1806 225 Q 1838 223 1838 240 Q 1838 253 1804 269 Q 1770 284 1753 283 Q 1737 282 1720 278 L 1679 270 Q 1671 270 1633 266 L 1496 255 L 1449 252 L 1359 240 L 1304 234 Q 1244 228 1236 228 L 1158 223 Q 1147 222 1144 220 Q 1141 217 1144 210 Q 1147 202 1165 193 L 1180 184 L 1208 177 Q 1216 175 1224 175 Q 1233 174 1279 190 L 1323 198 L 1427 213 L 1496 219 Z" fill="lightgray"></path>
      </clipPath>
      <path clip-path="url(#make-me-a-hanzi-clip-20)" d="M 1152 215 L 1222 201 L 1458 235 L 1750 253 L 1825 240 " fill="none" id="make-me-a-hanzi-animation-20" stroke-dasharray="806 1612" stroke-linecap="round"></path>

      <clipPath id="make-me-a-hanzi-clip-21">
      <path d="M 1498 374 L 1502 449 L 1507 490 L 1510 511 L 1518 541 Q 1514 553 1494 563 L 1478 572 C 1452 587 1413 590 1428 564 L 1436 554 Q 1444 539 1449 481 L 1449 442 L 1450 368 L 1449 330 L 1449 252 L 1446 142 L 1439 19 Q 1438 -26 1429 -59 Q 1420 -93 1420 -105 Q 1420 -117 1432 -152 Q 1449 -205 1470 -184 Q 1503 -142 1497 -66 L 1492 24 L 1493 180 L 1496 255 L 1497 336 L 1498 374 Z" fill="lightgray"></path>
      </clipPath>
      <path clip-path="url(#make-me-a-hanzi-clip-21)" d="M 1435 561 L 1472 540 L 1479 527 L 1459 -177 " fill="none" id="make-me-a-hanzi-animation-21" stroke-dasharray="890 1780" stroke-linecap="round"></path>

      <clipPath id="make-me-a-hanzi-clip-22">
      <path d="M 1427 213 L 1409 186 Q 1394 166 1348 121 Q 1302 76 1278 55 Q 1228 12 1102 -67 Q 1096 -71 1094 -75 Q 1093 -80 1097 -80 Q 1102 -81 1111 -78 L 1140 -70 L 1182 -54 Q 1265 -22 1359 56 Q 1398 93 1446 142 C 1517 215 1444 238 1427 213 Z" fill="lightgray"></path>
      </clipPath>
      <path clip-path="url(#make-me-a-hanzi-clip-22)" d="M 1443 208 L 1434 201 L 1418 153 L 1311 49 L 1193 -31 L 1101 -74 " fill="none" id="make-me-a-hanzi-animation-22" stroke-dasharray="583 1166" stroke-linecap="round"></path>

      <clipPath id="make-me-a-hanzi-clip-23">
      <path d="M 1493 180 L 1529 146 L 1565 108 L 1622 44 Q 1712 -58 1737 -71 Q 1754 -79 1772 -79 Q 1790 -80 1834 -74 L 1911 -62 Q 1924 -59 1928 -55 Q 1937 -46 1914 -38 L 1890 -31 Q 1866 -27 1826 -11 L 1786 7 Q 1752 23 1708 52 L 1660 85 L 1496 219 L 1495 219 C 1470 236 1471 201 1493 180 Z" fill="lightgray"></path>
      </clipPath>
      <path clip-path="url(#make-me-a-hanzi-clip-23)" d="M 1496 212 L 1509 187 L 1651 54 L 1751 -26 L 1805 -41 L 1921 -50 " fill="none" id="make-me-a-hanzi-animation-23" stroke-dasharray="651 1302" stroke-linecap="round"></path>

</g>
</svg>
